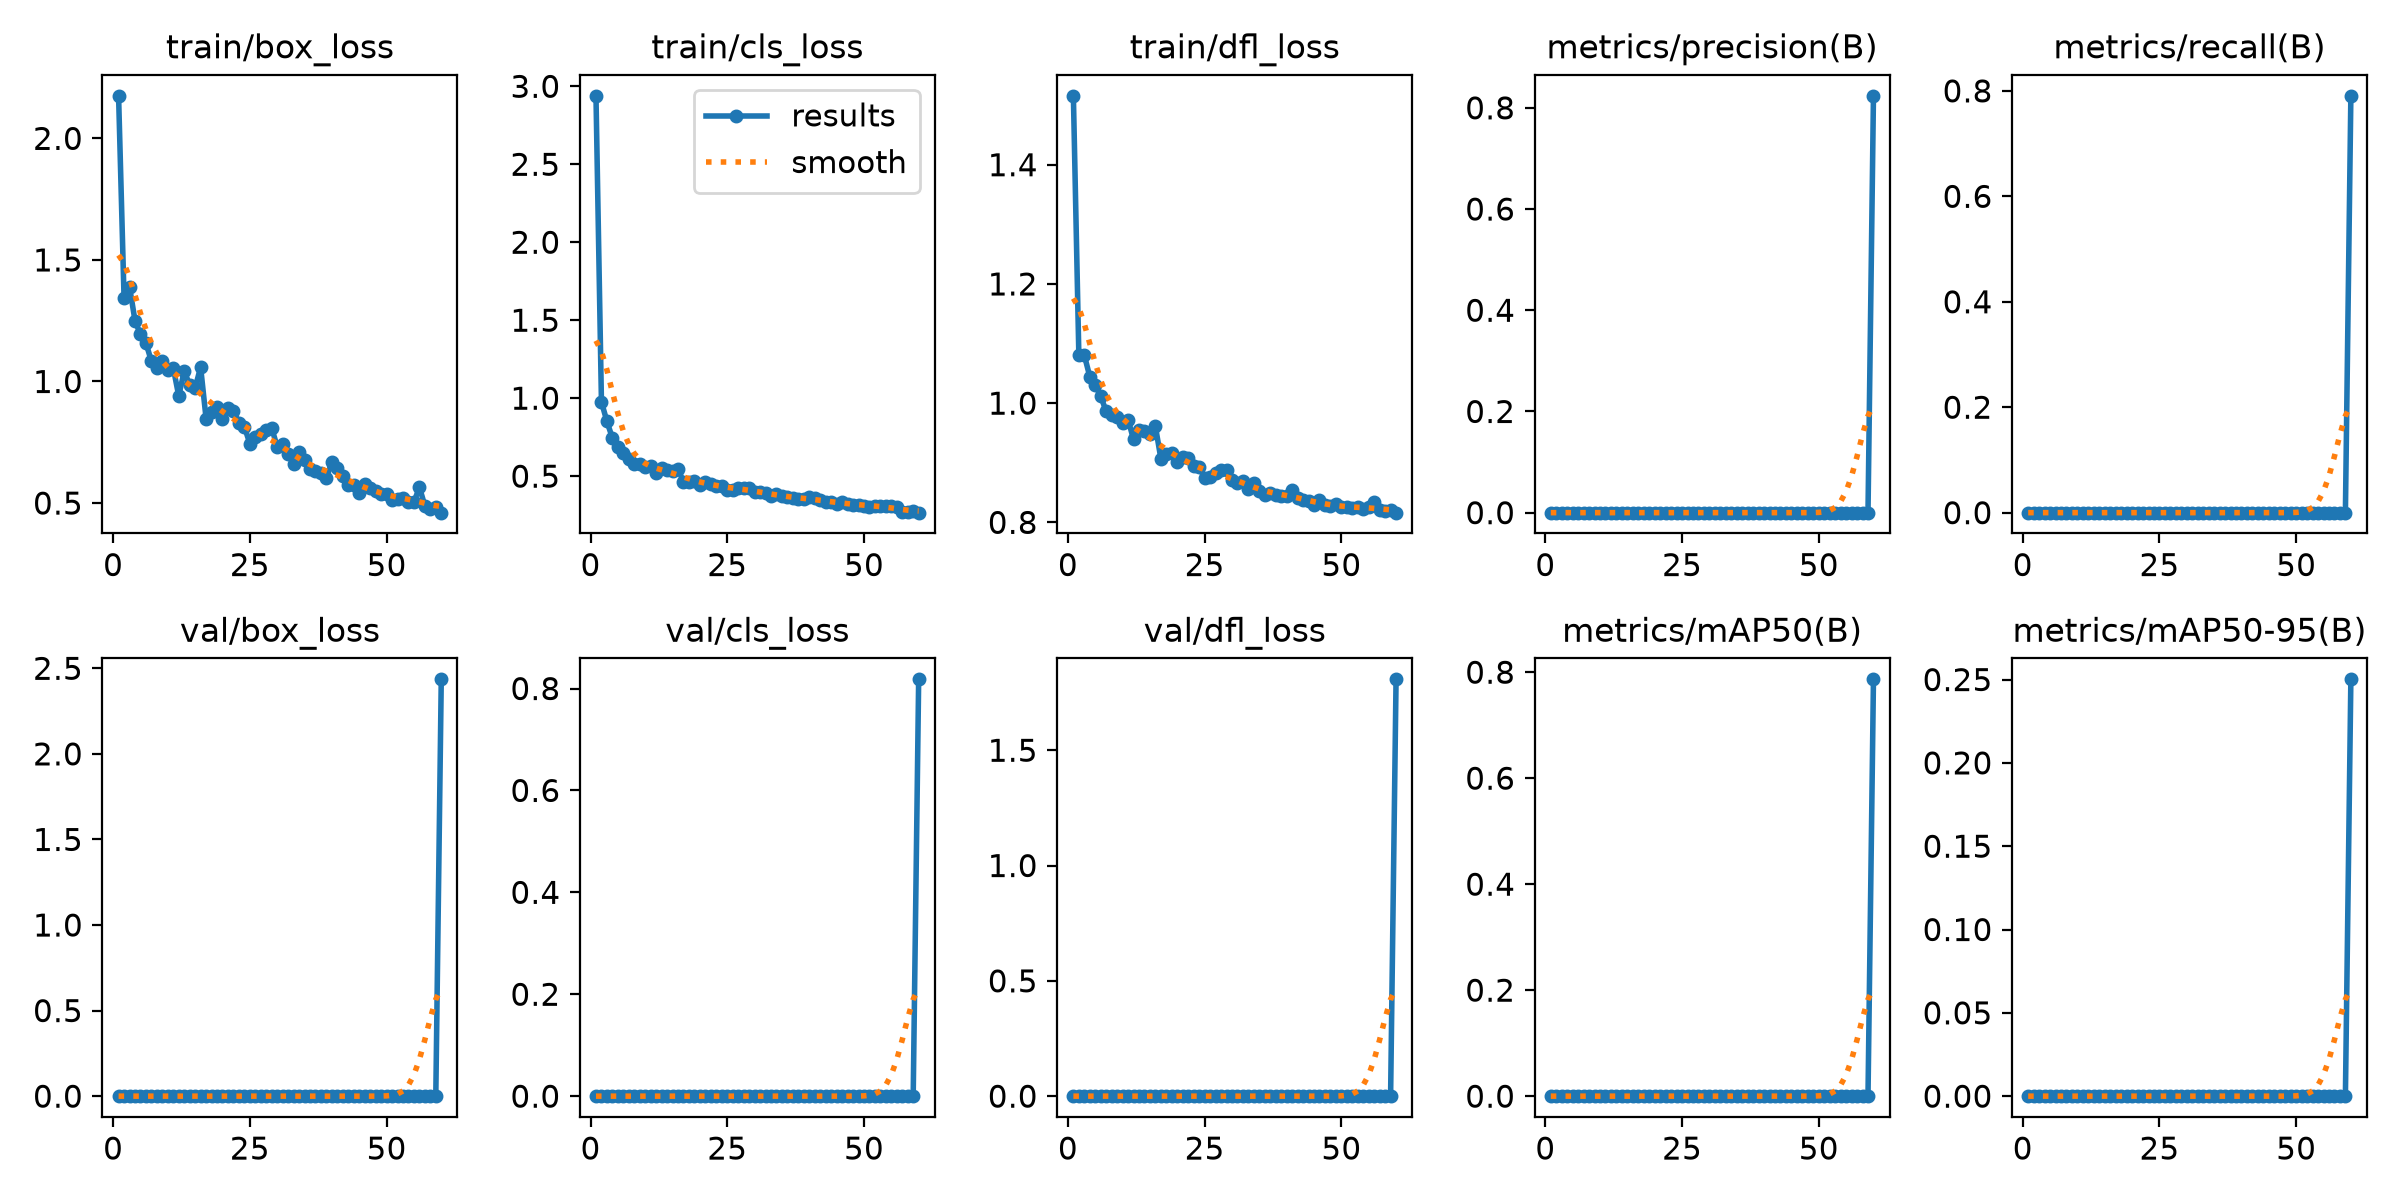

The data file committed next to this chart (first rows):
epoch, time, train/box_loss, train/cls_loss, train/dfl_loss, metrics/precision(B), metrics/recall(B), metrics/mAP50(B), metrics/mAP50-95(B), val/box_loss, val/cls_loss, val/dfl_loss, lr/pg0, lr/pg1, lr/pg2
1, 21.5, 2.175, 2.939, 1.516, 0, 0, 0, 0, 0, 0, 0, 0.0003275, 0.0003275, 0.0003275
2, 32.02, 1.345, 0.9761, 1.081, 0, 0, 0, 0, 0, 0, 0, 0.0006604, 0.0006604, 0.0006604
3, 42.53, 1.39, 0.8511, 1.08, 0, 0, 0, 0, 0, 0, 0, 0.0009915, 0.0009915, 0.0009915
4, 53.05, 1.25, 0.7448, 1.045, 0, 0, 0, 0, 0, 0, 0, 0.0009939, 0.0009939, 0.0009939
5, 63.49, 1.194, 0.684, 1.031, 0, 0, 0, 0, 0, 0, 0, 0.0009892, 0.0009892, 0.0009892
6, 73.93, 1.159, 0.648, 1.012, 0, 0, 0, 0, 0, 0, 0, 0.0009831, 0.0009831, 0.0009831
7, 84.39, 1.084, 0.6098, 0.9861, 0, 0, 0, 0, 0, 0, 0, 0.0009758, 0.0009758, 0.0009758
8, 94.89, 1.054, 0.5779, 0.9793, 0, 0, 0, 0, 0, 0, 0, 0.0009671, 0.0009671, 0.0009671
9, 105.7, 1.084, 0.5801, 0.9769, 0, 0, 0, 0, 0, 0, 0, 0.0009572, 0.0009572, 0.0009572
10, 116.3, 1.048, 0.5598, 0.9674, 0, 0, 0, 0, 0, 0, 0, 0.000946, 0.000946, 0.000946
11, 126.8, 1.056, 0.5637, 0.9725, 0, 0, 0, 0, 0, 0, 0, 0.0009337, 0.0009337, 0.0009337
12, 137.2, 0.941, 0.5187, 0.939, 0, 0, 0, 0, 0, 0, 0, 0.0009201, 0.0009201, 0.0009201
13, 147.7, 1.042, 0.5506, 0.9545, 0, 0, 0, 0, 0, 0, 0, 0.0009055, 0.0009055, 0.0009055
14, 158.2, 0.9867, 0.5414, 0.9529, 0, 0, 0, 0, 0, 0, 0, 0.0008897, 0.0008897, 0.0008897
15, 168.5, 0.9737, 0.5306, 0.9476, 0, 0, 0, 0, 0, 0, 0, 0.0008729, 0.0008729, 0.0008729
16, 178.9, 1.059, 0.5466, 0.9609, 0, 0, 0, 0, 0, 0, 0, 0.000855, 0.000855, 0.000855
17, 189.2, 0.8476, 0.4629, 0.907, 0, 0, 0, 0, 0, 0, 0, 0.0008362, 0.0008362, 0.0008362
18, 199.9, 0.8742, 0.4651, 0.9146, 0, 0, 0, 0, 0, 0, 0, 0.0008165, 0.0008165, 0.0008165
19, 210.4, 0.8932, 0.4679, 0.9156, 0, 0, 0, 0, 0, 0, 0, 0.000796, 0.000796, 0.000796
20, 220.8, 0.8466, 0.4445, 0.9012, 0, 0, 0, 0, 0, 0, 0, 0.0007746, 0.0007746, 0.0007746
21, 231.1, 0.8922, 0.4649, 0.9096, 0, 0, 0, 0, 0, 0, 0, 0.0007525, 0.0007525, 0.0007525
22, 241.4, 0.8786, 0.449, 0.9083, 0, 0, 0, 0, 0, 0, 0, 0.0007297, 0.0007297, 0.0007297
23, 251.8, 0.8305, 0.4399, 0.8947, 0, 0, 0, 0, 0, 0, 0, 0.0007063, 0.0007063, 0.0007063
24, 262.2, 0.8144, 0.4341, 0.8933, 0, 0, 0, 0, 0, 0, 0, 0.0006824, 0.0006824, 0.0006824
25, 272.5, 0.7444, 0.4131, 0.8741, 0, 0, 0, 0, 0, 0, 0, 0.000658, 0.000658, 0.000658
26, 283, 0.7702, 0.4134, 0.8765, 0, 0, 0, 0, 0, 0, 0, 0.0006331, 0.0006331, 0.0006331
27, 293.4, 0.783, 0.4231, 0.8834, 0, 0, 0, 0, 0, 0, 0, 0.0006079, 0.0006079, 0.0006079
28, 303.8, 0.7992, 0.4236, 0.8877, 0, 0, 0, 0, 0, 0, 0, 0.0005824, 0.0005824, 0.0005824
29, 314.2, 0.8082, 0.4226, 0.8871, 0, 0, 0, 0, 0, 0, 0, 0.0005567, 0.0005567, 0.0005567
30, 324.6, 0.732, 0.399, 0.8703, 0, 0, 0, 0, 0, 0, 0, 0.0005309, 0.0005309, 0.0005309
31, 334.9, 0.7412, 0.3982, 0.8655, 0, 0, 0, 0, 0, 0, 0, 0.000505, 0.000505, 0.000505
32, 345.2, 0.7, 0.3928, 0.8689, 0, 0, 0, 0, 0, 0, 0, 0.0004791, 0.0004791, 0.0004791
33, 355.6, 0.6615, 0.3741, 0.8564, 0, 0, 0, 0, 0, 0, 0, 0.0004533, 0.0004533, 0.0004533
34, 366.2, 0.7082, 0.3857, 0.8659, 0, 0, 0, 0, 0, 0, 0, 0.0004276, 0.0004276, 0.0004276
35, 376.7, 0.6755, 0.3754, 0.8532, 0, 0, 0, 0, 0, 0, 0, 0.0004021, 0.0004021, 0.0004021
36, 387.2, 0.6419, 0.3637, 0.8456, 0, 0, 0, 0, 0, 0, 0, 0.0003769, 0.0003769, 0.0003769
37, 397.5, 0.6305, 0.3578, 0.85, 0, 0, 0, 0, 0, 0, 0, 0.000352, 0.000352, 0.000352
38, 407.8, 0.6242, 0.3544, 0.8456, 0, 0, 0, 0, 0, 0, 0, 0.0003276, 0.0003276, 0.0003276
39, 418.3, 0.6039, 0.3564, 0.8445, 0, 0, 0, 0, 0, 0, 0, 0.0003037, 0.0003037, 0.0003037
40, 428.6, 0.6687, 0.365, 0.8448, 0, 0, 0, 0, 0, 0, 0, 0.0002803, 0.0002803, 0.0002803
41, 438.9, 0.645, 0.3579, 0.8539, 0, 0, 0, 0, 0, 0, 0, 0.0002575, 0.0002575, 0.0002575
42, 449.3, 0.612, 0.3455, 0.8409, 0, 0, 0, 0, 0, 0, 0, 0.0002354, 0.0002354, 0.0002354
43, 459.6, 0.5752, 0.3329, 0.8372, 0, 0, 0, 0, 0, 0, 0, 0.000214, 0.000214, 0.000214
44, 470, 0.5746, 0.3365, 0.8354, 0, 0, 0, 0, 0, 0, 0, 0.0001935, 0.0001935, 0.0001935
45, 480.4, 0.5423, 0.3222, 0.8285, 0, 0, 0, 0, 0, 0, 0, 0.0001738, 0.0001738, 0.0001738
46, 490.7, 0.5799, 0.3351, 0.8376, 0, 0, 0, 0, 0, 0, 0, 0.000155, 0.000155, 0.000155
47, 501, 0.5601, 0.3231, 0.8283, 0, 0, 0, 0, 0, 0, 0, 0.0001371, 0.0001371, 0.0001371
48, 511.3, 0.5488, 0.317, 0.827, 0, 0, 0, 0, 0, 0, 0, 0.0001203, 0.0001203, 0.0001203
49, 521.7, 0.5383, 0.3171, 0.8302, 0, 0, 0, 0, 0, 0, 0, 0.0001045, 0.0001045, 0.0001045
50, 532.2, 0.5357, 0.311, 0.8265, 0, 0, 0, 0, 0, 0, 0, 8.98581e-05, 8.98581e-05, 8.98581e-05
51, 542.6, 0.5133, 0.305, 0.8253, 0, 0, 0, 0, 0, 0, 0, 7.63174e-05, 7.63174e-05, 7.63174e-05
52, 552.9, 0.5184, 0.3108, 0.8233, 0, 0, 0, 0, 0, 0, 0, 6.39518e-05, 6.39518e-05, 6.39518e-05
53, 563.1, 0.5218, 0.3075, 0.8251, 0, 0, 0, 0, 0, 0, 0, 5.2795e-05, 5.2795e-05, 5.2795e-05
54, 573.5, 0.5058, 0.3075, 0.822, 0, 0, 0, 0, 0, 0, 0, 4.28777e-05, 4.28777e-05, 4.28777e-05
55, 583.8, 0.5032, 0.3074, 0.825, 0, 0, 0, 0, 0, 0, 0, 3.4227e-05, 3.4227e-05, 3.4227e-05
56, 595.6, 0.5651, 0.3007, 0.8335, 0, 0, 0, 0, 0, 0, 0, 2.68667e-05, 2.68667e-05, 2.68667e-05
57, 606, 0.4887, 0.2724, 0.821, 0, 0, 0, 0, 0, 0, 0, 2.08169e-05, 2.08169e-05, 2.08169e-05
58, 616.1, 0.4745, 0.27, 0.8194, 0, 0, 0, 0, 0, 0, 0, 1.60943e-05, 1.60943e-05, 1.60943e-05
59, 626.2, 0.4849, 0.2748, 0.8205, 0, 0, 0, 0, 0, 0, 0, 1.27117e-05, 1.27117e-05, 1.27117e-05
60, 642.9, 0.4605, 0.2659, 0.8163, 0.8237, 0.7906, 0.7865, 0.2501, 2.436, 0.818, 1.807, 1.06784e-05, 1.06784e-05, 1.06784e-05
